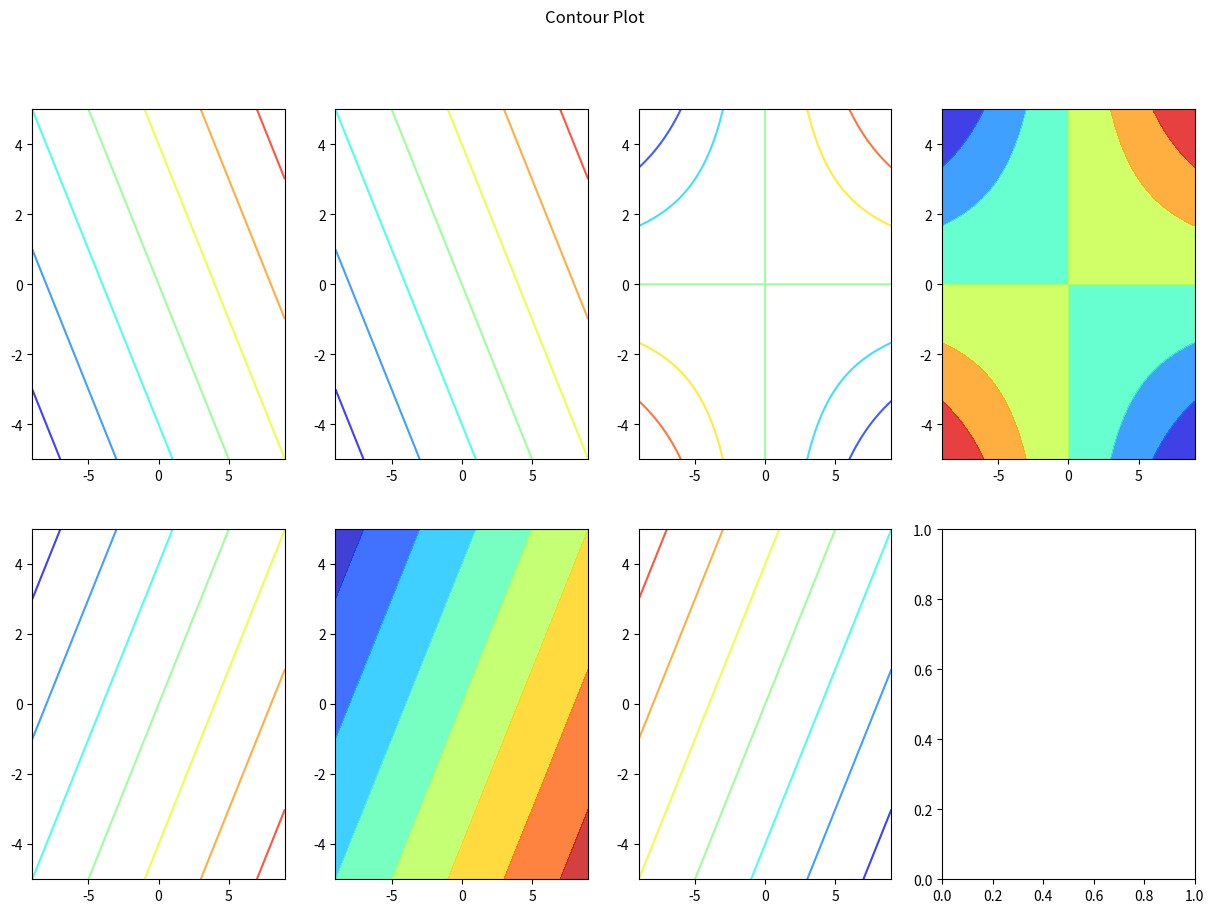

Source code (Python):
#Program to create a contour plot
import matplotlib.pyplot as plt
import numpy as np

#Creating large datasets
val1 = np.linspace(-9, 9, 600)
val2 = np.linspace(-5, 5, 500)

#Creating a meshgrid chart
A,B = np.meshgrid(val1, val2)
plt.figure(1, figsize=(15, 10))
plt.subplot(2, 4, 1)
plt.contour(A, B, A+B, alpha=.75, cmap='jet')
plt.subplot(2,4,2)
plt.contour(A, B, A+B, alpha=.75, cmap='jet')
plt.subplot(2,4,3)
plt.contour(A, B, A*B, alpha=.75, cmap='jet')
plt.subplot(2,4,4)
plt.contourf(A, B, A*B, alpha=.75, cmap='jet')
plt.subplot(2,4,5)
plt.contour(A, B, A-B, alpha=.75, cmap='jet')
plt.subplot(2,4,6)
plt.contourf(A, B, A-B, alpha=.75, cmap='jet')
plt.subplot(2,4,7)
plt.contour(A, B, B-A, alpha=.75, cmap='jet')
plt.subplot(2,4,8)

#Displaying the contour plot
plt.suptitle('Contour Plot')
plt.show()


